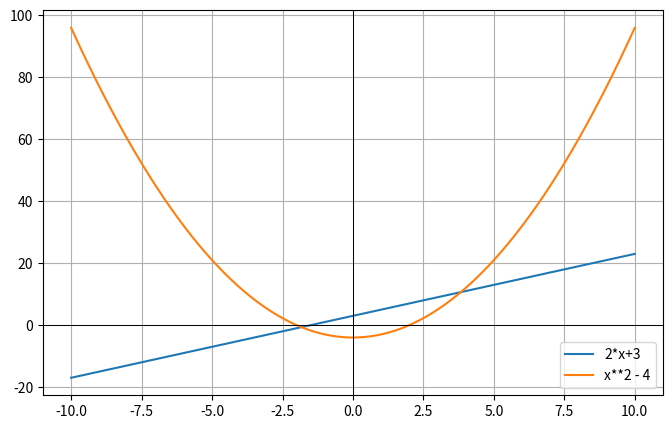

Recreate this plot in Python.
import numpy as np
import matplotlib.pyplot as plt

class Graficador:
    def __init__(self, x_min=-10, x_max=10, puntos=500):
        self.x_min = x_min
        self.x_max = x_max
        self.puntos = puntos
        self.funciones = []  # lista de funciones como strings

    def agregar(self, expr):
        """Agrega una función como string, ej: 'np.sin(x)', 'x**2', '2*x+3'"""
        self.funciones.append(expr)

    def graficar(self):
        x = np.linspace(self.x_min, self.x_max, self.puntos)
        plt.figure(figsize=(8,5))

        for expr in self.funciones:
            y = eval(expr, {"np": np, "x": x})
            plt.plot(x, y, label=expr)

        # Ejes X y Y
        plt.axhline(0, color="black", linewidth=0.7)
        plt.axvline(0, color="black", linewidth=0.7)

        plt.legend()
        plt.grid(True)
        plt.show()


# ---------------------------
# EJEMPLO DE USO
# ---------------------------
g = Graficador(-10, 10, 1000)
g.agregar("2*x+3")     # recta
g.agregar("x**2 - 4")  # parabola
g.graficar()
